pico-8 play session: no input (idle)

[t = 1 s] idle ~1s (no d-pad/buttons)
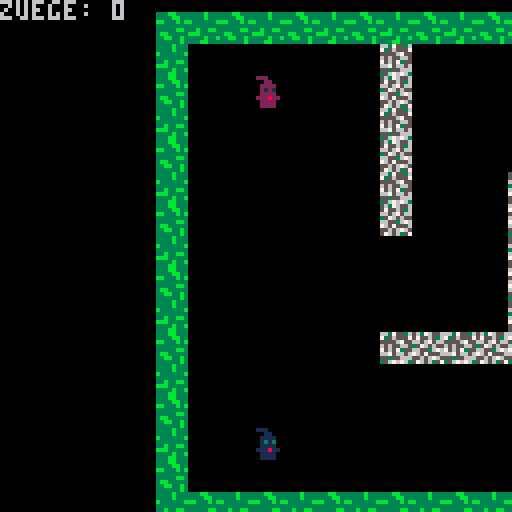

pico-8 cartridge
version 8
__lua__
function _init() 
sp1 = { x = 24,
        y = 16,
        mx = 0,
        my = 0,
		sprite = 3}
		
sp2 = { x = 24,
        y = 104,
        mx = 0,
        my = 0,
		sprite = 19}
		
cam = { x = 1,
        y = 1}
		
z1 =  { mx = 29,
        my = 12}
		
z2 =  { mx = 0, 
        my = 0}
		
mapl = {x=0,
		y=0,
		w=25,
		h=20}
		
wincount=0
winscreen=0

level = {a = 0,
         b = 0,
         c = 0,
         d = 0,
         e = 0,
         f = 0}
		 
fireworks = {}
		 
controls = false
up = 114
down = 115
left = 113
right = 112
win = false
timer = 0
titlesprite = 0
spri1 = 64
spri2 = 66
musicset = "start.game"
music1=0
music2=0
music3=0

end

function add_explosion(_x, _y, _s)
	new = {
		x = _x,
		y = _y,
		s = _s,
		sindex = 1,
		smax = #_s,
		t = 0,
		tmax = 5  
	}
 
 add(fireworks, new)
end

function player_movement()
--links
	if btnp(0) and not btnp(3) and not btnp(2)and not btnp(1)and winscreen == 1 then 
		s = mget(sp1.mx-1+mapl.x, sp1.my+mapl.y)
		
		if wincount == 0 then
			level.a += 1
		end
		
		if wincount == 1 then
			level.b += 1
		end
		
		if wincount == 2 then
			level.c += 1
		end
		
		if wincount == 3 then
			level.d += 1
		end
		
		if wincount == 4 then
			level.e += 1
		end
		
		if wincount == 5 and win ==  false then
			level.f += 1
		end
		
		if not fget(s,0) then
			sp1.x = sp1.x - 8
			if sp2.y == sp1.y and sp2.x == sp1.x then
				sp1.x += 8
			end
		end 
		
		sp1.sprite = 4
		sp2.sprite = 20
	end
 
	if btnp(0)and  not btnp(3) and not btnp(2)and not btnp(1) and winscreen == 1 then 
		s = mget(sp2.mx-1+mapl.x, sp2.my+mapl.y)
		if not fget(s,0) then
			sp2.x = sp2.x - 8
			if sp2.y == sp1.y and sp2.x == sp1.x then
				sp2.x += 8
			end
		end
	end

--rechts
	if btnp(1) and not btnp(3) and not btnp(2)and winscreen == 1 then 
		s = mget(sp1.mx+1+mapl.x, sp1.my+mapl.y)
		
		if wincount == 0 then
			level.a += 1
		end
		
		if wincount == 1 then
			level.b += 1
		end
		
		if wincount == 2 then
			level.c += 1
		end
		
		if wincount == 3 then
			level.d += 1
		end
		
		if wincount == 4 then
			level.e += 1
		end
		
		if wincount == 5 and win == false then
			level.f += 1
		end
		
		if not fget(s,0) then
			sp1.x = sp1.x + 8
			if sp2.y == sp1.y and sp2.x == sp1.x then
				sp1.x -= 8
			end
		end 
		
		sp1.sprite = 3
		sp2.sprite = 19
	end
 
	if btnp(1) and not btnp(0) and not btnp(3) and not btnp(2)and  winscreen == 1 then 
		s = mget(sp2.mx+1+mapl.x, sp2.my+mapl.y)
		if not fget(s,0) then
			sp2.x = sp2.x + 8
			if sp2.y == sp1.y and sp2.x == sp1.x then
				sp2.x -= 8
			end
		end
	end
	
--unten
	if btnp(3) and not btnp(0) and not btnp(1) and not btnp(2)and  winscreen == 1 then 
		s = mget(sp1.mx+mapl.x, sp1.my+1+mapl.y)
		
		if wincount == 0 then
			level.a += 1
		end
		
		if wincount == 1 then
			level.b += 1
		end
		
		if wincount == 2 then
			level.c += 1
		end
		
		if wincount == 3 then
			level.d += 1
		end
		
		if wincount == 4 then
			level.e += 1
		end
		
		if wincount == 5 and win == false then
			level.f += 1
		end
		
		if not fget(s,0) then
			sp1.y = sp1.y + 8
			if sp1.y == sp2.y and sp1.x == sp2.x then
				sp1.y -= 8
			end
		end 
		
		sp1.sprite = 6
		sp2.sprite = 22
	end
 
	if btnp(3)  and not btnp(0) and not btnp(1) and not btnp(2)and  winscreen == 1 then 
		s = mget(sp2.mx+mapl.x, sp2.my+1+mapl.y)
	
		if not fget(s,0) then
			sp2.y = sp2.y + 8
			if sp2.y == sp1.y and sp2.x == sp1.x then
				sp2.y -= 8
			end
		end
	end
 
--oben
	if btnp(2)and not btnp(0) and not btnp(1) and not btnp(3) and winscreen == 1 then 
		s = mget(sp1.mx+mapl.x, sp1.my-1+mapl.y)
		
		if wincount == 0 then
			level.a += 1
		end
		
		if wincount == 1 then
			level.b += 1
		end
		
		if wincount == 2 then
			level.c += 1
		end
		
		if wincount == 3 then
			level.d += 1
		end
		
		if wincount == 4 then
			level.e += 1
		end
		
		if wincount == 5 and win == false then
			level.f += 1
		end
		
		if not fget(s,0) then
			sp1.y = sp1.y - 8
			if sp1.y == sp2.y and sp1.x == sp2.x then
				sp1.y += 8
			end
		end 
		
		sp1.sprite = 5
		sp2.sprite = 21
	end
 
	if btnp(2)  and not btnp(0) and not btnp(1) and not btnp(3)and  winscreen == 1 then 
		s = mget(sp2.mx+mapl.x, sp2.my-1+mapl.y) 
		if not fget(s,0) then
			sp2.y = sp2.y - 8
			if sp2.y == sp1.y and sp2.x == sp1.x then
				sp2.y += 8
			end
		end
	end
end

function camera_movement()

	cam.x=(sp1.x+sp2.x)/2-63
	cam.y=(sp1.y+sp2.y)/2-63
	camera(cam.x, cam.y)

	sp1.mx = flr(sp1.x/8)
	sp1.my = flr(sp1.y/8)
	sp2.mx = flr(sp2.x/8)
	sp2.my = flr(sp2.y/8)

	s1 = mget(sp1.mx+mapl.x, sp1.my+mapl.y)
	s2 = mget(sp2.mx+mapl.x, sp2.my+mapl.y)
end

function music_get()
	if musicset=="start.game" and music1==0 then
		music(-1)
		music(0)
		music1+=1
	end
	
	if musicset=="game" and music2==0 then
		music(-1)
		music(3)
		music2+=1
	end
	
	if musicset=="end.game" and music3==0then
		music(-1)
		music(2)
		music3+=1
	end
end

function _update60()
	player_movement()
	timer += 1
	camera_movement()
		
	if fget(s1,1) and fget(s2,2) then
		win = true
	end
	
	if btnp(5) and wincount==2 and wincount !=5 then
		wincount += 1
		win=false
		mapl.y=0
		mapl.x=26
		sp1.x = 24
		sp1.y = 16
		sp2.x = 24
		sp2.y = 104
	end
	
	if btnp (5,1) then
		_init()
	end
	
	if btnp(5) and win==true and wincount !=5 and wincount != 2 then
		wincount += 1
		win=false
		mapl.y += 20	
		sp1.x = 24
		sp1.y = 16
		sp2.x = 24
		sp2.y = 104
	end
	
	if btnp(5) and winscreen == 0 and controls == false  then
		winscreen += 1
		musicset="game"
	end

	if btnp (5,1)and wincount != 0 and winscreen != 0 then
		_init()
		controls = false 
	end

	if btnp (4)and controls == false and wincount != 5 and wincount == 0 and winscreen == 0 then
		controls = true
	end
 
	if btnp (5)and controls == true and wincount != 5 and wincount == 0 and winscreen == 0 then
		controls = false
	end
	
	if btnp(5,1) and controls == false then
		_init()
	end
	
	if win == true and wincount == 5 then
		musicset="end.game"
		--cam.x = 0
		--cam.y = 0
		if timer%15 == 0 then
			add_explosion(flr(rnd(128)+96),
			flr(rnd(128)),
			{96, 97, 98, 99, 100, 101})
		end
	end
	
	for e in all (fireworks) do

	-- timer erhoehen
		e.t += 1

		if e.t >= e.tmax then
			-- naechstes sprite anzeigen
			e.sindex += 1
			e.t = 0
   
			if e.sindex > e.smax then
				-- nach ende der animation
				del(fireworks, e)
			end
		end
	end
	
	if titlesprite >= 20 then
		titlesprite += 1
		spri2 = 65
		spri1 = 67
	end
	
	if titlesprite <= 20 then
		titlesprite += 1
		spri2 = 64
		spri1 = 66
	end
	
	if titlesprite == 40 then
		titlesprite = 0
	end
		
end

function _draw()
	cls()
	music_get()
	
	if winscreen != 0 then
		map(mapl.x, mapl.y, 0, 0, mapl.w, mapl.h)
	end
	
	spr(sp1.sprite, sp1.x, sp1.y, 1, 1)
	spr(sp2.sprite, sp2.x, sp2.y, 1, 1)
	
 --startscreen
	if wincount == 0 and winscreen == 0 then
		cls()
		spr(8, 0, 0, 8, 8)
		
		spr(spri1, 13, 29, 1, 2)
		spr(spri2, 44, 7, 1, 2)
		
		print("press v to start",0,90,7)
		print("press c for controls",0,100,7)
	end
	
 --controls-screen
	if controls == true then
		cls()
		print("controls",30,20,7)
		print("movement:",-10,40,7)
		print("up",-10,50,7)
		spr(up,30,49,1,1) 
		print("down",-10,60,7)
		spr(down,30,59,1,1)  
		print("left",-10,70,7)
		spr(left,30,69,1,1)  
		print("right",-10,80,7)
		spr(right,30,79,1,1)   
		print("back (v)",-10,110,7)
	end
	
	if wincount == 0 and winscreen == 1 then
		print("zuege: "..level.a,cam.x,cam.y,6)
	end
 
	if wincount == 1 then
		print("zuege: "..level.b,cam.x,cam.y,6)
	end
 
	if wincount == 2 then
		print("zuege: "..level.c,cam.x,cam.y,6)
	end
 
	if wincount == 3 then
		print("zuege: "..level.d,cam.x,cam.y,6)
	end
 
	if wincount == 4 then
		print("zuege: "..level.e,cam.x,cam.y,6)
	end
 
	if wincount == 5 then
		print("zuege: "..level.f,cam.x,cam.y,6)
	end
	
	if win == true  and wincount!=5 then
		cls()
		spr(8,cam.x+45,cam.y,8,8)
		
		spr(spri1, cam.x+45+13, cam.y+29, 1, 2)
		spr(spri2, cam.x+45+44, cam.y+7, 1, 2)
		
		print ("level finished",cam.x+50,cam.y+64,12)
		print ("next level (v)", cam.x+50, cam.y+ 73,8)  
	end
	
	if win==true and wincount==5 then
		cls()
		for e in all (fireworks) do
			spr(e.s[e.sindex],
			e.x,
			e.y)
		end
		spr(8,cam.x+45,cam.y,8,8)
		
		spr(spri1, cam.x+45+13, cam.y+29, 1, 2)
		spr(spri2, cam.x+45+44, cam.y+7, 1, 2)
		
		print ("you win!",cam.x+50,cam.y+56,7)
		print ("level  zuege",cam.x+50,cam.y+64)
		print ("1",cam.x+58,cam.y+72)
		print ("2",cam.x+58,cam.y+80)
		print ("3",cam.x+58,cam.y+88)
		print ("4",cam.x+58,cam.y+96)
		print ("5",cam.x+58,cam.y+104)
		print ("6",cam.x+58,cam.y+112)
		print (level.a,cam.x+85,cam.y+72,7)	
		print (level.b,cam.x+85,cam.y+80,7)
	    print (level.c,cam.x+85,cam.y+88,7)
		print (level.d,cam.x+85,cam.y+96,7) 
		print (level.e,cam.x+85,cam.y+104,7)
		print (level.f,cam.x+85,cam.y+112,7)     	
		print (64,cam.x+115,cam.y+72,7)	
		print (47,cam.x+115,cam.y+80,7)
		print (52,cam.x+115,cam.y+88,7)
		print (55,cam.x+115,cam.y+96,7) 
		print (51,cam.x+115,cam.y+104,7)
		print (64,cam.x+115,cam.y+112,7) 
		print ("press q to restart",cam.x+50,cam.y+120,7)      	
	end
	
	--print (titlesprite, 10, 10, 4)
	--print (#fireworks, 10, 10, 4)
	--[[debugging
	print ("x: "..mapl.x, 10 ,10, 2)
	print ("y: "..mapl.y, 10, 17, 2)
	print ("w: "..mapl.w, 10 ,24, 2)
	print ("h: "..mapl.h, 10, 31, 2)
	rectfill (63, 63, 64, 64, 2)
	print(test,0,0,1)]]
end
__gfx__
00000000333bb3333333b33302220000000022200002e00000220000000660000000000000000000000000000000000000000000000000000000000000000000
000000003333bb333333b33300022000000220000002e00002002000006666000000000000000000000000000000000000000000000000000000000000000000
00700700bb333b3bb333333b00222200002222000022e20000002000066226600000000000000000000000000000000000000000000000000000000000000000
00077000333333333333333300212100001212000022e20000222200662222660000000000000000000000000000000000000000000000000000000000000000
0007700033333bb333b33bb300222200002222000022e20000212100662222660000000000000000000000000000000000000000000000000000000000000000
007007003bb33333bbb3333302228220022822200222222000222200662222660000000000000000000000000000000000000000000000000000000000000000
0000000033bb33b33333b33b00222200002222000022220002228220662222660000000000000000000000000000000000000000000000000000000000000000
00000000333333b3333bb33300222200002222000022220000222200662222660000000000000000000000000000000000000000000000000000000000000000
00066000663755365637655601110000000011100001c00000110000000000000000000000000000000000000000000000000000000000000000000000000000
00666600735655575755653600011000000110000001c00001001000000000000000000000000000000000000000000000000000000000000000000000000000
06611660555567556656756600111100001111000011c10000001000000000000000000000000000000000000000000000000000000000000000000000000000
66111166656556653576565500131300003131000011c10000111100000000000000000000000000000000000000000011111000000000000000000000000000
66111166756573556655367600111100001111000011c10000131300000000000000000000000000000000000000000111111000000000000000000000000000
66111166667566567657555601118110011811100111111000111100000000000000000000011111100000000000001111111100000000000000000000000000
6611116655355666556567650011110000111100001111000111811000000000000000000011111111000000000000111c011100000000000000000000000000
6611116635676763576563570011110000111100001111000011110000000000000000000111ccc11100000000000111c0001100000000000000000000000000
00000000f999aa9f9f99a99f44b3b333443344b476655676667556751111111c00000000111c00000000000000000111c0011100000000000000000000000000
00000000a9faa9f99aa999a9b3434343b433443365067656066056501c11111c0000000011cc0000000000000000011c00011100000000000000000000000000
00000000fa99a9a999ff99a94344334b4333344405655665566575661c111c110000000111c00000000000000000011c00011c00000000000000000000000000
00000000a99999a9a99aa9a9434434444443b44b66655605055505651c1c1c11000000011c000000000000000000011c00011c00000000000000000000000000
0000000099a9f99faaaa9faf334b44443343344357575565675565761c1c1c11000000011c00000000000000000001110011c000000000000000000000000000
00000000f99f99aaa999aa9944b4444334b333430566566566565666111c1111000000011c0000000000000000000111111cc000000000000000000000000000
000000009afa99af99af99af44333443343344b36665505675666050111c111100000001100000000000111111100111111c0000111110000000000000000000
00000000faaaa9f999a99a9943343b433444b444655765505665757011111c110000000110000000000011111111001111c00001111111001110011000000000
0000000044f44f4044444444ccccccccccccccccbb8b3bbbb8bb33b81c111c1c0000000111000000000111ccc1111011100000011111111011111cc000000000
00000000f0404f44ffff40ffc1cccc11cccc1111b31b33b133bb333b1c111c1c000000011100000000011c0000111001110000011ccc1110111ccc0000000000
000000004ff44444444ff44f111cccc111cccccc333333333b318b331c1c111c00000000111000000011100000111001110000011c0001100110000000000000
000000004fff04f4f04f4044cccccccccccccccc1bb81333bbb3bbb8111c11110000000011110000011111000011100111000001100011100110000000000000
00000000f04444f4444f44f411cc11ccccccc111333bb3b8bb3bb133111c11110000000001111111111111100111000c11100011111111100110000000000000
00000000f44ff4f444f444f4cccccccc111cccccbb3bb3b3bb333b3b1c1111c10000000000c11111111011111111000cc111111111111cc00110000000000000
000000004ff4f044f444f40fc111cccccccccc1138b3b1bbb133383b1c1111c100000000000ccccccc100cccccc000000cccccc001ccc0000cc0000000000000
000000004404f44ff044f444cccccccccc111cccbbb1b33b83bbbb311c1111c10000000000000000000000000000000000000000000000000000000000000000
00000000000000000000000000000000000000000000000000000000000000000000000000000000000000000000000000000000000000000000000000000000
00000000000000000000000000000000000000000000000000000000000000000000000000000000000000000000000000000000000000000000000000000000
00000000000000000000000000000000000000000000000000000000000000000000000000000000000000000000000000000000000000000000000000000000
00000000000000000000000000000000000000000000000000000000000000000000000000000000000000000000000000000000000000000000000000000000
00000000000000000000000000000000000000000000000000000000000000000000000000000000000000000000000000000000000000000000000000000000
00000000000000000000000000000000000000000000000000000000000000000000000000000000000000000000000000000000000000000000000000000000
00022200000022001110000011000000000000000000000000000000000000000008888888000000000000000880000880000000000000000000000000000000
002200000002200000110000011000000000000000000000000000000000000000088eee88800000000000000880000880000000000000000000000000000000
02222000002200000111100000110000000000000000000000000000000000000008ee0088800000000000000880000880000000000000000000000000000000
01212000022220000131300001111000000000000000000000000000000000000008e00008880000000000000880000880000000000000000000000000000000
02222000012120000111100001313000000000000000000000000000000000000008e00008880000000000000880000880000000000000000000000000000000
22822200022220001118110001111000000000000000000000000000000000000008e00008880000000008888888800880000000000000000000000000000000
02222000228222000111100011181100000000000000000000000000000000000008800088800000000008eee88ee00888888000000000008800880088888000
022220000222200001111000011110000000000000000000000000000000000000088888888008888000000008e0000888888800088880008888ee088eee8000
020020000222200001001000011110000000000000000000000000000000000000088eee8800088ee088888008e000088eee880088ee880088eee008e0000000
02002000020020000100100001001000000000000000000000000000000000000008ee00888008e0088ee88008e00008e00088008e0088008800000888888000
00000000000000000000000000000000000000000000000000000000000000000008e000088008e008e0088008e00008e000880088888e00880000008eee8800
0000000000000000000000000000a0000000a0000000a00000000000000000000008e000088008e008e0088008e00008e0008800888ee0008800000000008800
00000000000000000000a00000809080008090800080008000000000000000000008800088800880088888e008e00008e0008800888000008800000000088e00
000000000000a000000808000008080000080800000000000000000000000000000888888880088008888e0008e00008e000880088888800880000088888e000
00009000000a9a0000a090a00a90909a0a90009a0a00000a00000000000000000008eeeeee000ee00088e000088000088000ee000eeeee00ee0000088eeee000
000000000000a0000008080000080800000808000000000000000000000000000000000000000000000000000000000000000000000000000000000000000000
00000000000000000000a00000809080008090800080008000000000000000000000000000000000000000000000000000000000000000000000000000000000
0000000000000000000000000000a0000000a0000000a00000000000000000000000000000000000000000000000000000000000000000000000000000000000
00000000000000000000000000000000000000000000000000000000000000000000000000000000000000000000000000000000000000000000000000000000
00007000000700000007000000070000000000000000000000000000000000000000000000000000000000000000000000000000000000000000000000000000
00000700007000000077700000070000000000000000000000000000000000000000000000000000000000000000000000000000000000000000000000000000
07777770077777700707070000070000000000000000000000000000000000000000000000000000000000000000000000000000000000000000000000000000
00000700007000000007000007070700000000000000000000000000000000000000000000000000000000000000000000000000000000000000000000000000
00007000000700000007000000777000000000000000000000000000000000000000000000000000000000000000000000000000000000000000000000000000
00000000000000000007000000070000000000000000000000000000000000000000000000000000000000000000000000000000000000000000000000000000
00000000000000000000000000000000000000000000000000000000000000000000000000000000000000000000000000000000000000000000000000000000
12132313000000000000002300230000000000002313232200000011000000000073000000000072000073000000000000002100000000000000000000000000
00000000000000000000000000000000000000000000000000000000000000000000000000000000000000000000000000000000000000000000000000000000
22231300000000000000001300000000000000001323131200000021000000000072000073000000000072000000000070001100000000000000000000000000
00000000000000000000000000000000000000000000000000000000000000000000000000000000000000000000000000000000000000000000000000000000
12132313000000000000002300000000000000002313232200000011000000000000000072000073000000000000000000002100000000000000000000000000
00000000000000000000000000000000000000000000000000000000000000000000000000000000000000000000000000000000000000000000000000000000
22122212221222122212221222122212221222122212221200000021112111211121112111211121112111211121112111211100000000000000000000000000
00000000000000000000000000000000000000000000000000000000000000000000000000000000000000000000000000000000000000000000000000000000
00000000000000000000000000000000000000000000000000000000000000000000000000000000000000000000000000000000000000000000000000000000
00000000000000000000000000000000000000000000000000000000000000000000000000000000000000000000000000000000000000000000000000000000
00000000000000000000000000000000000000000000000000000000000000000000000000000000000000000000000000000000000000000000000000000000
00000000000000000000000000000000000000000000000000000000000000000000000000000000000000000000000000000000000000000000000000000000
00000000000000000000000000000000000000000000000000000000000000000000000000000000000000000000000000000000000000000000000000000000
00000000000000000000000000000000000000000000000000000000000000000000000000000000000000000000000000000000000000000000000000000000
00000000000000000000000000000000000000000000000000000000000000000000000000000000000000000000000000000000000000000000000000000000
00000000000000000000000000000000000000000000000000000000000000000000000000000000000000000000000000000000000000000000000000000000
32423242324232423242324232423242324232423242324200000010201020102010201020102010201020102010201020102000000000000000000000000000
00000000000000000000000000000000000000000000000000000000000000000000000000000000000000000000000000000000000000000000000000000000
42000000000000003300000000000000000000000000003200000020000000005300000000000053000063000053000000001000000000000000000000000000
00000000000000000000000000000000000000000000000000000000000000000000000000000000000000000000000000000000000000000000000000000000
32000000000000004300000000000000000000000000004200000010000000006300006300005363000053000063000000002000000000000000000000000000
00000000000000000000000000000000000000000000000000000000000000000000000000000000000000000000000000000000000000000000000000000000
42000000000000003300000000000000000000000000003200000020000000635300005300000053005363000053000100001000000000000000000000000000
00000000000000000000000000000000000000000000000000000000000000000000000000000000000000000000000000000000000000000000000000000000
32000000000000004333433343004300000000000000004200000010000000530000006353630063000053630000000000002000000000000000000000000000
00000000000000000000000000000000000000000000000000000000000000000000000000000000000000000000000000000000000000000000000000000000
42000000000000000000000000003300000000000001003200000020000000630053635300000053000000000063000000001000000000000000000000000000
00000000000000000000000000000000000000000000000000000000000000000000000000000000000000000000000000000000000000000000000000000000
32000000000033000000000000004300000000000000004200000010000000000000000000000063005363530053006353632000000000000000000000000000
00000000000000000000000000000000000000000000000000000000000000000000000000000000000000000000000000000000000000000000000000000000
42000000000043000000000000000000000000000000003200000020000000000063000000000053006300000063000000001000000000000000000000000000
00000000000000000000000000000000000000000000000000000000000000000000000000000000000000000000000000000000000000000000000000000000
32000000000033000000000000000000000000000000004200000010000000536353635363005363005300536353635363532000000000000000000000000000
00000000000000000000000000000000000000000000000000000000000000000000000000000000000000000000000000000000000000000000000000000000
42000000000043000000000000003300000000000000003200000020000000000000006353000000000000000000000000001000000000000000000000000000
00000000000000000000000000000000000000000000000000000000000000000000000000000000000000000000000000000000000000000000000000000000
32000000000000000000000000004300000000000070004200000010000000006300005300005363000053635363530000632000000000000000000000000000
00000000000000000000000000000000000000000000000000000000000000000000000000000000000000000000000000000000000000000000000000000000
42000000000000003343334333003300000000000000003200000020000000005363536300000053000000000053000000001000000000000000000000000000
00000000000000000000000000000000000000000000000000000000000000000000000000000000000000000000000000000000000000000000000000000000
32000000000000000000000043000000000000000000004200000010000000006300000000630063005363530063007000002000000000000000000000000000
00000000000000000000000000000000000000000000000000000000000000000000000000000000000000000000000000000000000000000000000000000000
42000000000000000000000033000000000000000000003200000020000000000000630000530000006300000053000000001000000000000000000000000000
00000000000000000000000000000000000000000000000000000000000000000000000000000000000000000000000000000000000000000000000000000000
32000000000000000000000043000000000000000000004200000010000053000000530000630000005300000063000000002000000000000000000000000000
00000000000000000000000000000000000000000000000000000000000000000000000000000000000000000000000000000000000000000000000000000000
42324232423242324232423242324232423242324232423200000020102010201020102010201020102010201020102010201000000000000000000000000000
00000000000000000000000000000000000000000000000000000000000000000000000000000000000000000000000000000000000000000000000000000000
00000000000000000000000000000000000000000000000000000000000000000000000000000000000000000000000000000000000000000000000000000000
00000000000000000000000000000000000000000000000000000000000000000000000000000000000000000000000000000000000000000000000000000000
00000000000000000000000000000000000000000000000000000000000000000000000000000000000000000000000000000000000000000000000000000000
00000000000000000000000000000000000000000000000000000000000000000000000000000000000000000000000000000000000000000000000000000000
00000000000000000000000000000000000000000000000000000000000000000000000000000000000000000000000000000000000000000000000000000000
00000000000000000000000000000000000000000000000000000000000000000000000000000000000000000000000000000000000000000000000000000000
00000000000000000000000000000000000000000000000000000000000000000000000000000000000000000000000000000000000000000000000000000000
00000000000000000000000000000000000000000000000000000000000000000000000000000000000000000000000000000000000000000000000000000000
00000000000000000000000000000000000000000000000000000000000000000000000000000000000000000000000000000000000000000000000000000000
00000000000000000000000000000000000000000000000000000000000000000000000000000000000000000000000000000000000000000000000000000000
00000000000000000000000000000000000000000000000000000000000000000000000000000000000000000000000000000000000000000000000000000000
00000000000000000000000000000000000000000000000000000000000000000000000000000000000000000000000000000000000000000000000000000000
00000000000000000000000000000000000000000000000000000000000000000000000000000000000000000000000000000000000000000000000000000000
00000000000000000000000000000000000000000000000000000000000000000000000000000000000000000000000000000000000000000000000000000000
00000000000000000000000000000000000000000000000000000000000000000000000000000000000000000000000000000000000000000000000000000000
00000000000000000000000000000000000000000000000000000000000000000000000000000000000000000000000000000000000000000000000000000000
__gff__
0001010404040402000000000000000004010102020202000000000000000000000101010101010100000000000000000001010101010101000000000000000000000000000000000000000000000000000000000000000000000000000000000000000000000000000000000000000000000000000000000000000000000000
0000000000000000000000000000000000000000000000000000000000000000000000000000000000000000000000000000000000000000000000000000000000000000000000000000000000000000000000000000000000000000000000000000000000000000000000000000000000000000000000000000000000000000
__map__
0102010201020102010201020102010201020102010201020000002526252625262526252625262526252625262526252625260000000000000000000000000000000000000000000000000000000000000000000000000000000000000000000000000000000000000000000000000000000000000000000000000000000000
0200000000000011000000000000000000000000000000010000002600000000000000000000000000000000000000000000250000000000000000000000000000000000000000000000000000000000000000000000000000000000000000000000000000000000000000000000000000000000000000000000000000000000
0100000000000012000000000000000000000000001000020000002500000000000035000000000000000000000000000000260000000000000000000000000000000000000000000000000000000000000000000000000000000000000000000000000000000000000000000000000000000000000000000000000000000000
0200000000000011000000000000000000000000000000010000002600000000363536000000000000000000000000000000250000000000000000000000000000000000000000000000000000000000000000000000000000000000000000000000000000000000000000000000000000000000000000000000000000000000
0100000000000012000000000000000000000000000000020000002500000000000035000000000000000035363536000000260000000000000000000000000000000000000000000000000000000000000000000000000000000000000000000000000000000000000000000000000000000000000000000000000000000000
0200000000000011000000121112111200000000000000010000002600000000000036000000000000000036000000000000250000000000000000000000000000000000000000000000000000000000000000000000000000000000000000000000000000000000000000000000000000000000000000000000000000000000
0100000000000012000000110000000000000000000000020000002500000000353635000000000000000035001000000000260000000000000000000000000000000000000000000000000000000000000000000000000000000000000000000000000000000000000000000000000000000000000000000000000000000000
0200000000000000000000120000000000000000000000010000002600000000000000000000000000000036000000000000250000000000000000000000000000000000000000000000000000000000000000000000000000000000000000000000000000000000000000000000000000000000000000000000000000000000
0100000000000000000000110000000000000000000000020000002500000000000000000000000000000035000000000000260000000000000000000000000000000000000000000000000000000000000000000000000000000000000000000000000000000000000000000000000000000000000000000000000000000000
0200000000000000000000120000001100000000000000010000002600000000363536000000000000000036000700000000250000000000000000000000000000000000000000000000000000000000000000000000000000000000000000000000000000000000000000000000000000000000000000000000000000000000
0100000000000011121112110000001200000000000000020000002500000000000035000000000000000035000000000000260000000000000000000000000000000000000000000000000000000000000000000000000000000000000000000000000000000000000000000000000000000000000000000000000000000000
0200000000000000000000000000001100000000000000010000002600000000000036000000000000000036353635000000250000000000000000000000000000000000000000000000000000000000000000000000000000000000000000000000000000000000000000000000000000000000000000000000000000000000
0100000000000000000000000000001200000000000000020000002500000000353635000000000000000000000000000000260000000000000000000000000000000000000000000000000000000000000000000000000000000000000000000000000000000000000000000000000000000000000000000000000000000000
0200000000000000000000000000001112000000000700010000002600000000000036000000000000000000000000000000250000000000000000000000000000000000000000000000000000000000000000000000000000000000000000000000000000000000000000000000000000000000000000000000000000000000
0100000000000000000000000000001200000000000000020000002500000000000000000000000000000000000000000000260000000000000000000000000000000000000000000000000000000000000000000000000000000000000000000000000000000000000000000000000000000000000000000000000000000000
0201020102010201020102010201020102010201020102010000002625262526252625262526252625262526252625262526250000000000000000000000000000000000000000000000000000000000000000000000000000000000000000000000000000000000000000000000000000000000000000000000000000000000
0000000000000000000000000000000000000000000000000000000000000000000000000000000000000000000000000000000000000000000000000000000000000000000000000000000000000000000000000000000000000000000000000000000000000000000000000000000000000000000000000000000000000000
0000000000000000000000000000000000000000000000000000000000000000000000000000000000000000000000000000000000000000000000000000000000000000000000000000000000000000000000000000000000000000000000000000000000000000000000000000000000000000000000000000000000000000
0000000000000000000000000000000000000000000000000000000000000000000000000000000000000000000000000000000000000000000000000000000000000000000000000000000000000000000000000000000000000000000000000000000000000000000000000000000000000000000000000000000000000000
0000000000000000000000000000000000000000000000000000000000000000000000000000000000000000000000000000000000000000000000000000000000000000000000000000000000000000000000000000000000000000000000000000000000000000000000000000000000000000000000000000000000000000
2122212221222122212221222122212221222122212221220000001112111211121112111211121112111211121112111211120000000000000000000000000000000000000000000000000000000000000000000000000000000000000000000000000000000000000000000000000000000000000000000000000000000000
2232313200000000000000310000000000000000313231210000001200000000002700003700000000000000000000000000110000000000000000000000000000000000000000000000000000000000000000000000000000000000000000000000000000000000000000000000000000000000000000000000000000000000
2131320000000000000000320000000000000000323132220000001100000000000000002700003700003700000000001000120000000000000000000000000000000000000000000000000000000000000000000000000000000000000000000000000000000000000000000000000000000000000000000000000000000000
2232313200000000000032310000000000000000313231210000001200000000003700000000002700002700000000000000110000000000000000000000000000000000000000000000000000000000000000000000000000000000000000000000000000000000000000000000000000000000000000000000000000000000
2100000000000000000031320000000000000000000000220000001100000000002700003700000000003700002700000000120000000000000000000000000000000000000000000000000000000000000000000000000000000000000000000000000000000000000000000000000000000000000000000000000000000000
2200000000000000000000313231000000000000001000210000001200000000000000002700003700002700003700000000110000000000000000000000000000000000000000000000000000000000000000000000000000000000000000000000000000000000000000000000000000000000000000000000000000000000
2100000000000000000000000000000000000000000000220000001100000000003700000000002700003700002700000000120000000000000000000000000000000000000000000000000000000000000000000000000000000000000000000000000000000000000000000000000000000000000000000000000000000000
2200000000000000000000000000000000000000000000210000001200000000002700003700000000000000003700000000110000000000000000000000000000000000000000000000000000000000000000000000000000000000000000000000000000000000000000000000000000000000000000000000000000000000
2100000000000000000000000000000000000000000000220000001100000000000000002700003700000000002700000000120000000000000000000000000000000000000000000000000000000000000000000000000000000000000000000000000000000000000000000000000000000000000000000000000000000000
2200000000000000003132310000000000000000000000210000001200000000003700000000002700002700003700000000110000000000000000000000000000000000000000000000000000000000000000000000000000000000000000000000000000000000000000000000000000000000000000000000000000000000
2100000000000000000000323132000000000000000700220000001100000000002700003700000000003700002700000000120000000000000000000000000000000000000000000000000000000000000000000000000000000000000000000000000000000000000000000000000000000000000000000000000000000000
2200000000000000000000310031000000000000000000210000001200000000000000002700003700002700003700000000110000000000000000000000000000000000000000000000000000000000000000000000000000000000000000000000000000000000000000000000000000000000000000000000000000000000
